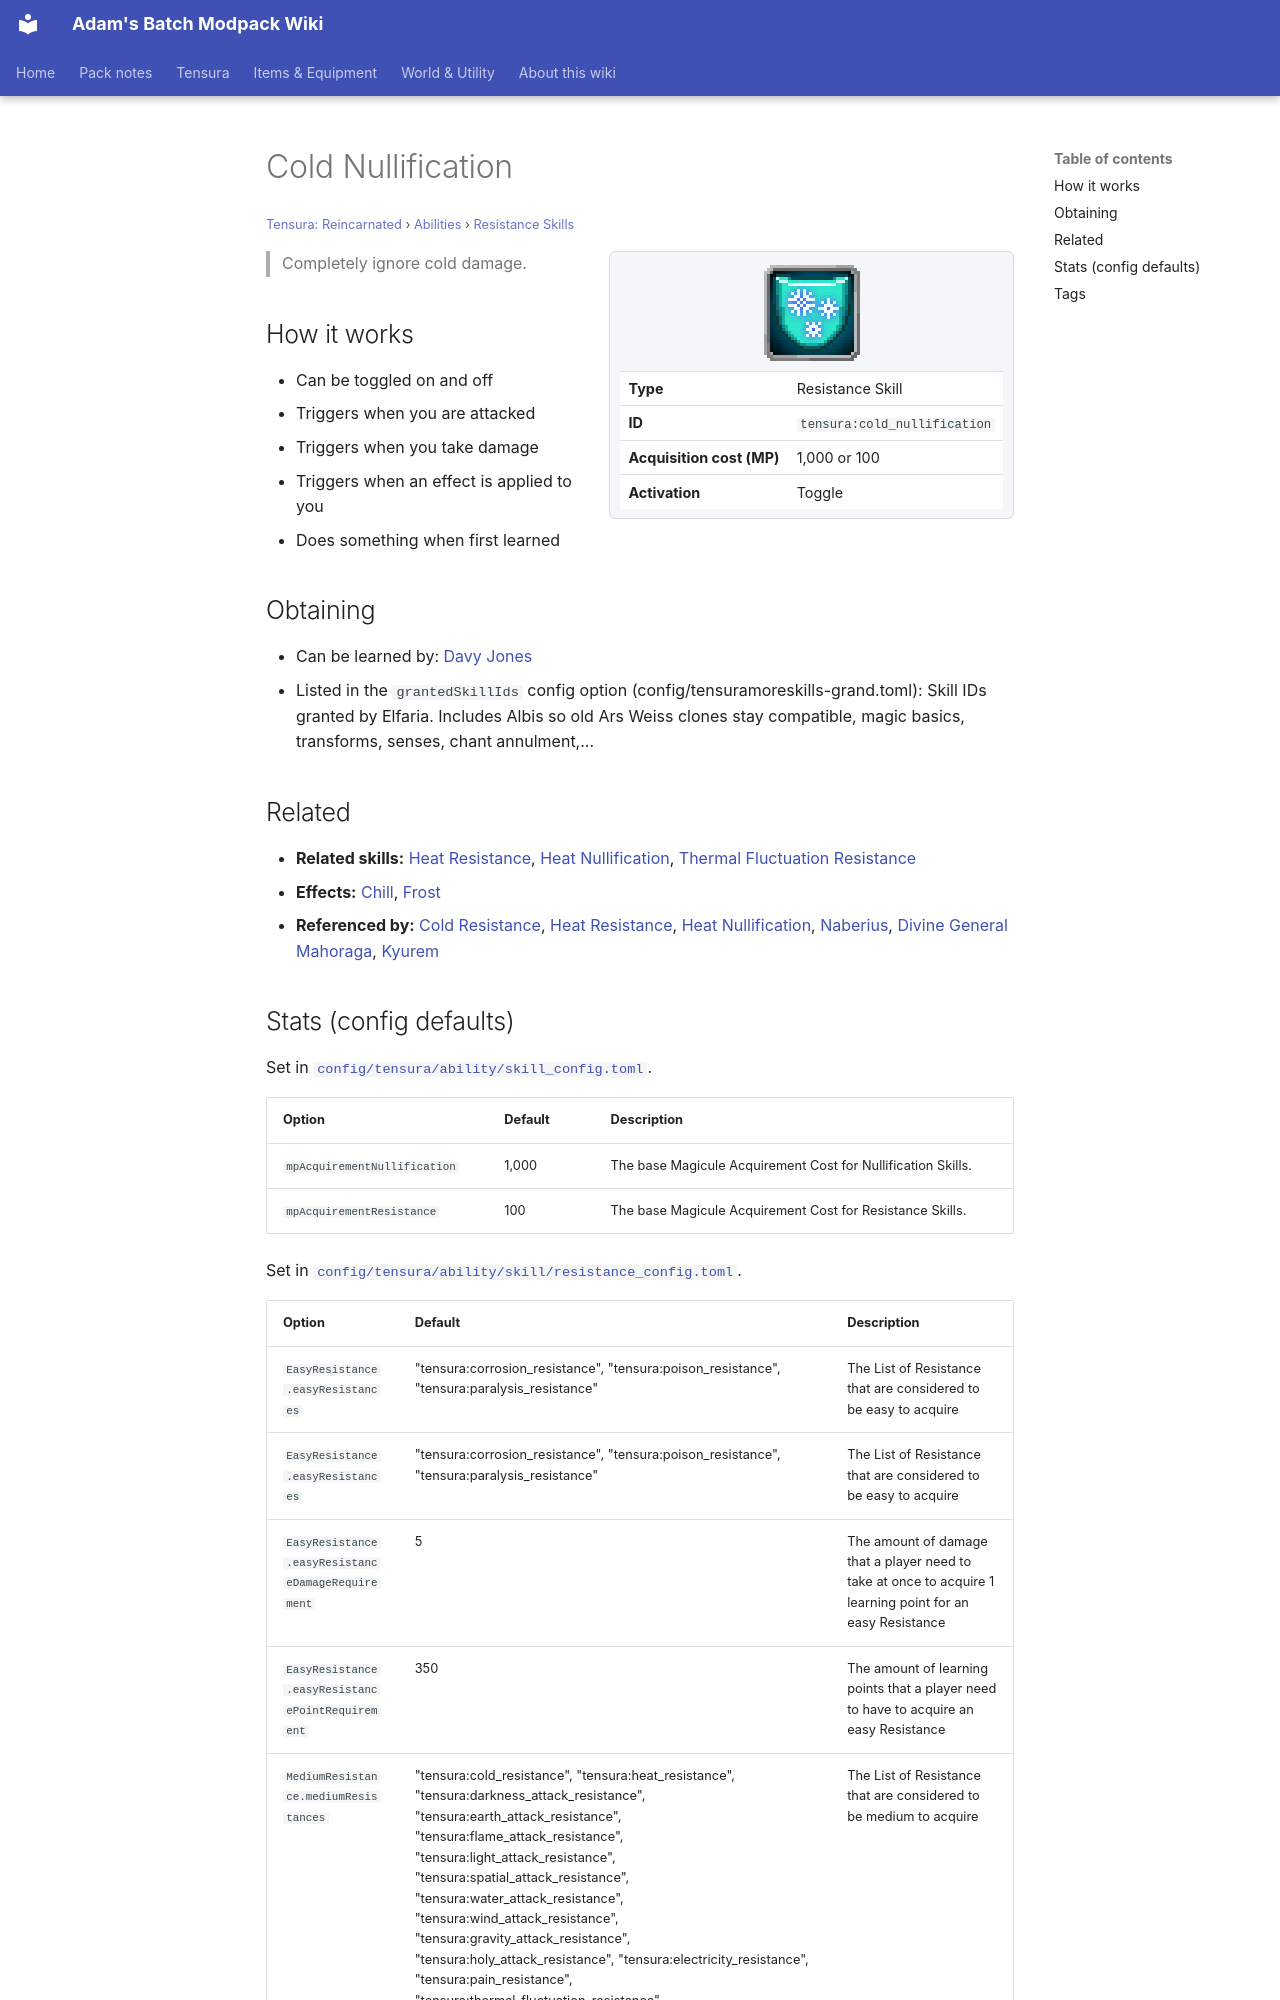

repository: Proteus-Nell/Adams-Batch-MC-Modpack-Wiki · page: tensura-reincarnated/abilities/resistance-skills/cold-nullification/index.html · generator: mkdocs

# Cold Nullification

<small>[Tensura: Reincarnated](../../index.md) &rsaquo; [Abilities](../index.md) &rsaquo; [Resistance Skills](index.md)</small>

<div class="infobox" markdown>

![Cold Nullification](../../../assets/icons/tensura/skill/cold_nullification.png)

| | |
|---|---|
| **Type** | Resistance Skill |
| **ID** | `tensura:cold_nullification` |
| **Acquisition cost (MP)** | 1,000 or 100 |
| **Activation** | Toggle |

</div>

> Completely ignore cold damage.

## How it works

- Can be toggled on and off
- Triggers when you are attacked
- Triggers when you take damage
- Triggers when an effect is applied to you
- Does something when first learned

## Obtaining

- Can be learned by: [Davy Jones](../../../ascension/races/davy-jones.md)
- Listed in the `grantedSkillIds` config option (config/tensuramoreskills-grand.toml): Skill IDs granted by Elfaria. Includes Albis so old Ars Weiss clones stay compatible, magic basics, transforms, senses, chant annulment,...

## Related

- **Related skills:** [Heat Resistance](heat-resistance.md), [Heat Nullification](heat-nullification.md), [Thermal Fluctuation Resistance](thermal-fluctuation-resistance.md)
- **Effects:** [Chill](../../effects/chill.md), [Frost](../../effects/frost.md)
- **Referenced by:** [Cold Resistance](cold-resistance.md), [Heat Resistance](heat-resistance.md), [Heat Nullification](heat-nullification.md), [Naberius](../../../tensura-more-skills/abilities/ultimate-skills/naberius.md), [Divine General Mahoraga](../../../tensura-more-skills/abilities/ultimate-skills/divine-general-mahoraga.md), [Kyurem](../../../tensura-mysticism/abilities/unique-skills/kyurem.md)
